Photos from the image-classification dataset "patches" in the GitHub repository UdayiniReddy03/financial-document-tampering. Its 2 classes are: genuine, tampered.

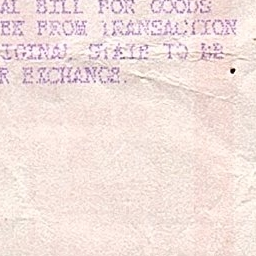
Label: genuine

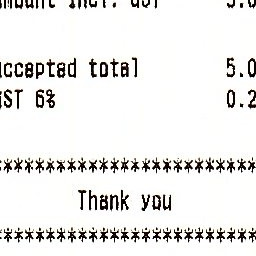
Label: genuine

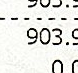
Label: tampered

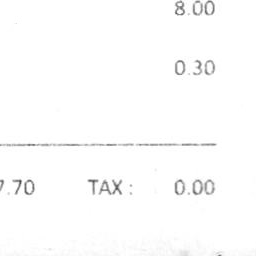
Label: genuine

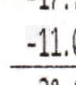
Label: tampered

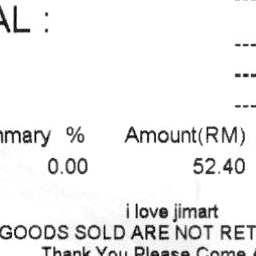
Label: genuine
